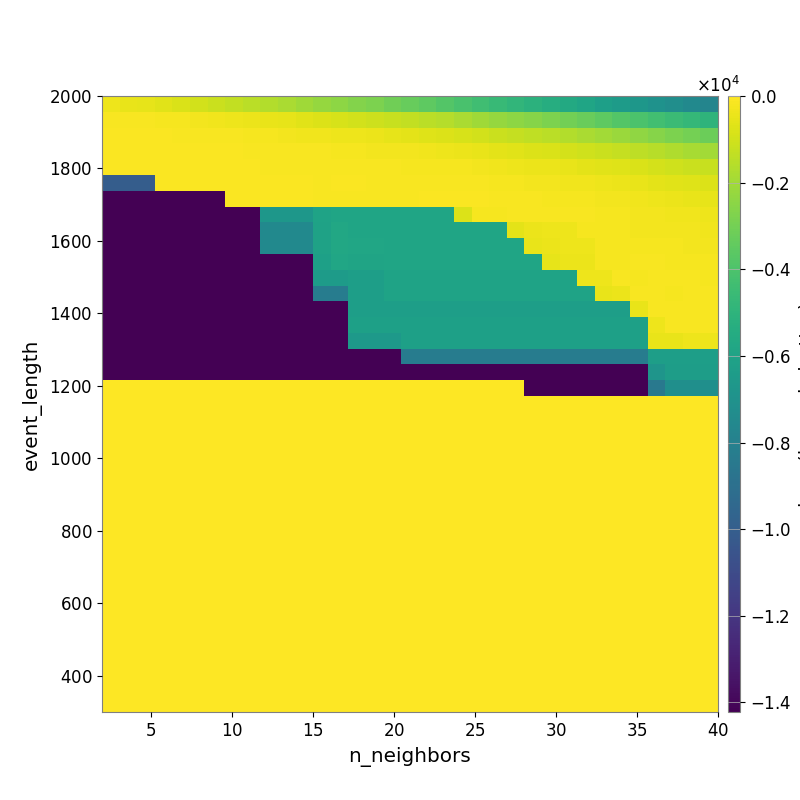

Source data for this figure (header and first rows):
-3.828132906038276246e+02, -4.639211070264737486e+02, -5.322387325003774095e+02, -6.521028563707531021e+02, -8.141326387960226612e+02, -9.554804186606997973e+02, -1.117670837540344110e+03, -1.285464046016874590e+03, -1.447465462568432031e+03, -1.623570997170495730e+03, -1.803607553707063516e+03, -2.019797091722047071e+03, -2.242959026529260882e+03, -2.428182402912552334e+03, -2.619220281507665277e+03, -2.805947376778161924e+03, -3.064207811151356054e+03, -3.290850492411413143e+03, -3.526657038349660070e+03, -3.816411470172159170e+03, -4.066927210677525181e+03, -4.363786172367320432e+03, -4.642142700079254610e+03, -4.859724815338970075e+03
-1.119320518705780358e+02, -1.349433016146788020e+02, -1.527783006075346748e+02, -1.718511366541201255e+02, -2.132107656071178781e+02, -2.434363427802767319e+02, -3.018541928665009664e+02, -3.679879397910731882e+02, -4.206325282534125449e+02, -4.874130529852095606e+02, -5.526879284700796688e+02, -6.326754855790572947e+02, -7.669992083008506825e+02, -8.540422799571696260e+02, -9.488097124788785095e+02, -1.072776526075740094e+03, -1.194519276809154235e+03, -1.298709638232370025e+03, -1.447364859573220201e+03, -1.603179196450943209e+03, -1.799501242722455345e+03, -2.006758422372622363e+03, -2.222693909901238840e+03, -2.422272336451887895e+03
-8.284039223038843147e+01, -8.632345328937482520e+01, -9.329633046698600651e+01, -1.034875801031423066e+02, -1.182026933270055054e+02, -1.218229397551032065e+02, -1.399219930333386230e+02, -1.640132098886313656e+02, -1.819775812339759682e+02, -2.188729889433629410e+02, -2.541837585710915164e+02, -2.861327214878394329e+02, -3.183938258831417443e+02, -3.513236617763834602e+02, -3.841800265320620724e+02, -4.443281259334414131e+02, -5.213305758408597512e+02, -6.018401138020285543e+02, -6.726179849854091799e+02, -7.602810091907317656e+02, -8.664831380714573470e+02, -9.798135445595943338e+02, -1.113532393857921306e+03, -1.229442754354064391e+03
-8.215880317811331679e+01, -8.215880317811331679e+01, -8.014142697214208511e+01, -8.390064807836320426e+01, -8.584668826089384197e+01, -9.235106478759195170e+01, -9.572248521696536727e+01, -9.939518080315022530e+01, -1.140819745228756688e+02, -1.303798815196484213e+02, -1.361557944080007303e+02, -1.454314315545273644e+02, -1.556258869579837381e+02, -1.725537203029487330e+02, -1.957884673667771267e+02, -2.275681493972082023e+02, -2.450265821802976234e+02, -2.772145295833257705e+02, -2.999772984921165744e+02, -3.403912446663758828e+02, -3.982775090971013583e+02, -4.638872050731581567e+02, -5.617348663298178053e+02, -6.527063137401114545e+02
-8.456716622717829068e+01, -8.456716622717829068e+01, -8.456716622717829068e+01, -8.231900789138357766e+01, -7.749340743122995434e+01, -8.608135168548307092e+01, -8.778440751290241906e+01, -8.515080113813841933e+01, -8.834359045329678395e+01, -1.146783414481773633e+02, -1.146783414481773633e+02, -1.130980176511610296e+02, -1.195252518026502742e+02, -1.206642555884798043e+02, -1.311386432768269685e+02, -1.513188190999576079e+02, -1.616886252111471549e+02, -1.788598523353349208e+02, -1.841938180215203147e+02, -1.938547085745894378e+02, -2.209398755216523114e+02, -2.532076510875265001e+02, -3.042049896656528176e+02, -3.502399955001861827e+02
-1.004759293364903715e+04, -1.004759293364903715e+04, -1.004759293364903715e+04, -1.095184178426959392e+02, -1.095184178426959392e+02, -9.973956668479632981e+01, -9.973956668479632981e+01, -8.132758956030660613e+01, -8.097678230246282283e+01, -1.064849990057910674e+02, -1.031948407661923710e+02, -1.031948407661923710e+02, -1.131366635409077048e+02, -1.099887351377922187e+02, -1.066649329909894703e+02, -1.111455611325264101e+02, -1.151185142402049735e+02, -1.216371590157543920e+02, -1.247255698060063054e+02, -1.266022230924022409e+02, -1.441939501784254958e+02, -1.530693554717949212e+02, -1.698783136086427135e+02, -2.004985529060287774e+02
-1.422057280672513843e+04, -1.422057280672513843e+04, -1.422057280672513843e+04, -1.422057280672513843e+04, -1.422057280672513843e+04, -1.422057280672513843e+04, -1.422057280672513843e+04, -7.252561128826729941e+01, -7.252561128826729941e+01, -1.006949301464695310e+02, -1.006949301464695310e+02, -1.006949301464695310e+02, -1.120548182697586697e+02, -1.186995712812552455e+02, -1.186995712812552455e+02, -1.186995712812552455e+02, -1.186995712812552455e+02, -1.227972463637416496e+02, -1.034220180061132481e+02, -1.069080154023105536e+02, -1.066124298553409346e+02, -1.105793505575150277e+02, -1.206734757002218004e+02, -1.347959268330970701e+02
-1.422057280672513843e+04, -1.422057280672513843e+04, -1.422057280672513843e+04, -1.422057280672513843e+04, -1.422057280672513843e+04, -1.422057280672513843e+04, -1.422057280672513843e+04, -1.422057280672513843e+04, -1.422057280672513843e+04, -6.714531719250026981e+03, -6.714531719250026981e+03, -6.714531719250026981e+03, -5.995341388869253024e+03, -5.844563199210655512e+03, -5.844563199210655512e+03, -5.844563199210655512e+03, -5.844563199210655512e+03, -5.844563199210655512e+03, -5.844563199210655512e+03, -5.844563199210655512e+03, -7.674888577315973635e+02, -1.678618407595375572e+02, -1.678618407595375572e+02, -1.425535712851761048e+02
-1.422057280672513843e+04, -1.422057280672513843e+04, -1.422057280672513843e+04, -1.422057280672513843e+04, -1.422057280672513843e+04, -1.422057280672513843e+04, -1.422057280672513843e+04, -1.422057280672513843e+04, -1.422057280672513843e+04, -7.444364939780627537e+03, -7.444364939780627537e+03, -7.444364939780627537e+03, -6.051542720578403532e+03, -5.712412494646362575e+03, -5.844563199210655512e+03, -5.844563199210655512e+03, -5.844563199210655512e+03, -5.844563199210655512e+03, -5.844563199210655512e+03, -5.844563199210655512e+03, -5.844563199210655512e+03, -5.844563199210655512e+03, -5.844563199210655512e+03, -5.906731617224015736e+02
-1.422057280672513843e+04, -1.422057280672513843e+04, -1.422057280672513843e+04, -1.422057280672513843e+04, -1.422057280672513843e+04, -1.422057280672513843e+04, -1.422057280672513843e+04, -1.422057280672513843e+04, -1.422057280672513843e+04, -7.444364939780627537e+03, -7.444364939780627537e+03, -7.444364939780627537e+03, -6.051542720578403532e+03, -5.685056995090128112e+03, -5.829045267301574313e+03, -5.829045267301574313e+03, -5.844563199210655512e+03, -5.844563199210655512e+03, -5.844563199210655512e+03, -5.844563199210655512e+03, -5.844563199210655512e+03, -5.844563199210655512e+03, -5.844563199210655512e+03, -5.844563199210655512e+03
-1.422057280672513843e+04, -1.422057280672513843e+04, -1.422057280672513843e+04, -1.422057280672513843e+04, -1.422057280672513843e+04, -1.422057280672513843e+04, -1.422057280672513843e+04, -1.422057280672513843e+04, -1.422057280672513843e+04, -1.422057280672513843e+04, -1.422057280672513843e+04, -1.422057280672513843e+04, -6.159437403401707343e+03, -5.822841984146924915e+03, -5.919366030173046056e+03, -5.919366030173046056e+03, -5.836019007811393749e+03, -5.836019007811393749e+03, -5.836019007811393749e+03, -5.836019007811393749e+03, -5.836019007811393749e+03, -5.836019007811393749e+03, -5.836019007811393749e+03, -5.836019007811393749e+03
-1.422057280672513843e+04, -1.422057280672513843e+04, -1.422057280672513843e+04, -1.422057280672513843e+04, -1.422057280672513843e+04, -1.422057280672513843e+04, -1.422057280672513843e+04, -1.422057280672513843e+04, -1.422057280672513843e+04, -1.422057280672513843e+04, -1.422057280672513843e+04, -1.422057280672513843e+04, -6.405725732078765759e+03, -6.405725732078765759e+03, -6.242913906824945116e+03, -6.242913906824945116e+03, -5.960148920795488266e+03, -5.960148920795488266e+03, -5.960148920795488266e+03, -5.960148920795488266e+03, -5.960148920795488266e+03, -5.960148920795488266e+03, -5.960148920795488266e+03, -5.960148920795488266e+03
-1.422057280672513843e+04, -1.422057280672513843e+04, -1.422057280672513843e+04, -1.422057280672513843e+04, -1.422057280672513843e+04, -1.422057280672513843e+04, -1.422057280672513843e+04, -1.422057280672513843e+04, -1.422057280672513843e+04, -1.422057280672513843e+04, -1.422057280672513843e+04, -1.422057280672513843e+04, -8.228214703204705074e+03, -8.228214703204705074e+03, -6.242913906824945116e+03, -6.242913906824945116e+03, -5.960148920795488266e+03, -5.960148920795488266e+03, -5.960148920795488266e+03, -5.960148920795488266e+03, -5.960148920795488266e+03, -5.960148920795488266e+03, -5.960148920795488266e+03, -5.960148920795488266e+03
-1.422057280672513843e+04, -1.422057280672513843e+04, -1.422057280672513843e+04, -1.422057280672513843e+04, -1.422057280672513843e+04, -1.422057280672513843e+04, -1.422057280672513843e+04, -1.422057280672513843e+04, -1.422057280672513843e+04, -1.422057280672513843e+04, -1.422057280672513843e+04, -1.422057280672513843e+04, -1.422057280672513843e+04, -1.422057280672513843e+04, -6.242913906824945116e+03, -6.242913906824945116e+03, -6.242913906824945116e+03, -6.242913906824945116e+03, -6.242913906824945116e+03, -6.242913906824945116e+03, -6.242913906824945116e+03, -6.242913906824945116e+03, -6.242913906824945116e+03, -6.242913906824945116e+03
-1.422057280672513843e+04, -1.422057280672513843e+04, -1.422057280672513843e+04, -1.422057280672513843e+04, -1.422057280672513843e+04, -1.422057280672513843e+04, -1.422057280672513843e+04, -1.422057280672513843e+04, -1.422057280672513843e+04, -1.422057280672513843e+04, -1.422057280672513843e+04, -1.422057280672513843e+04, -1.422057280672513843e+04, -1.422057280672513843e+04, -6.159437403401707343e+03, -6.159437403401707343e+03, -6.159437403401707343e+03, -6.159437403401707343e+03, -6.159437403401707343e+03, -6.159437403401707343e+03, -6.159437403401707343e+03, -6.159437403401707343e+03, -6.159437403401707343e+03, -6.159437403401707343e+03
-1.422057280672513843e+04, -1.422057280672513843e+04, -1.422057280672513843e+04, -1.422057280672513843e+04, -1.422057280672513843e+04, -1.422057280672513843e+04, -1.422057280672513843e+04, -1.422057280672513843e+04, -1.422057280672513843e+04, -1.422057280672513843e+04, -1.422057280672513843e+04, -1.422057280672513843e+04, -1.422057280672513843e+04, -1.422057280672513843e+04, -6.548498041397044290e+03, -6.548498041397044290e+03, -6.548498041397044290e+03, -6.159437403401707343e+03, -6.159437403401707343e+03, -6.159437403401707343e+03, -6.159437403401707343e+03, -6.159437403401707343e+03, -6.159437403401707343e+03, -6.159437403401707343e+03
-1.422057280672513843e+04, -1.422057280672513843e+04, -1.422057280672513843e+04, -1.422057280672513843e+04, -1.422057280672513843e+04, -1.422057280672513843e+04, -1.422057280672513843e+04, -1.422057280672513843e+04, -1.422057280672513843e+04, -1.422057280672513843e+04, -1.422057280672513843e+04, -1.422057280672513843e+04, -1.422057280672513843e+04, -1.422057280672513843e+04, -1.422057280672513843e+04, -1.422057280672513843e+04, -1.422057280672513843e+04, -8.228214703204705074e+03, -8.228214703204705074e+03, -8.228214703204705074e+03, -8.228214703204705074e+03, -8.228214703204705074e+03, -8.228214703204705074e+03, -8.228214703204705074e+03
-1.422057280672513843e+04, -1.422057280672513843e+04, -1.422057280672513843e+04, -1.422057280672513843e+04, -1.422057280672513843e+04, -1.422057280672513843e+04, -1.422057280672513843e+04, -1.422057280672513843e+04, -1.422057280672513843e+04, -1.422057280672513843e+04, -1.422057280672513843e+04, -1.422057280672513843e+04, -1.422057280672513843e+04, -1.422057280672513843e+04, -1.422057280672513843e+04, -1.422057280672513843e+04, -1.422057280672513843e+04, -1.422057280672513843e+04, -1.422057280672513843e+04, -1.422057280672513843e+04, -1.422057280672513843e+04, -1.422057280672513843e+04, -1.422057280672513843e+04, -1.422057280672513843e+04
0.000000000000000000e+00, 0.000000000000000000e+00, 0.000000000000000000e+00, 0.000000000000000000e+00, 0.000000000000000000e+00, 0.000000000000000000e+00, 0.000000000000000000e+00, 0.000000000000000000e+00, 0.000000000000000000e+00, 0.000000000000000000e+00, 0.000000000000000000e+00, 0.000000000000000000e+00, 0.000000000000000000e+00, 0.000000000000000000e+00, 0.000000000000000000e+00, 0.000000000000000000e+00, 0.000000000000000000e+00, 0.000000000000000000e+00, 0.000000000000000000e+00, 0.000000000000000000e+00, 0.000000000000000000e+00, 0.000000000000000000e+00, 0.000000000000000000e+00, 0.000000000000000000e+00
0.000000000000000000e+00, 0.000000000000000000e+00, 0.000000000000000000e+00, 0.000000000000000000e+00, 0.000000000000000000e+00, 0.000000000000000000e+00, 0.000000000000000000e+00, 0.000000000000000000e+00, 0.000000000000000000e+00, 0.000000000000000000e+00, 0.000000000000000000e+00, 0.000000000000000000e+00, 0.000000000000000000e+00, 0.000000000000000000e+00, 0.000000000000000000e+00, 0.000000000000000000e+00, 0.000000000000000000e+00, 0.000000000000000000e+00, 0.000000000000000000e+00, 0.000000000000000000e+00, 0.000000000000000000e+00, 0.000000000000000000e+00, 0.000000000000000000e+00, 0.000000000000000000e+00
0.000000000000000000e+00, 0.000000000000000000e+00, 0.000000000000000000e+00, 0.000000000000000000e+00, 0.000000000000000000e+00, 0.000000000000000000e+00, 0.000000000000000000e+00, 0.000000000000000000e+00, 0.000000000000000000e+00, 0.000000000000000000e+00, 0.000000000000000000e+00, 0.000000000000000000e+00, 0.000000000000000000e+00, 0.000000000000000000e+00, 0.000000000000000000e+00, 0.000000000000000000e+00, 0.000000000000000000e+00, 0.000000000000000000e+00, 0.000000000000000000e+00, 0.000000000000000000e+00, 0.000000000000000000e+00, 0.000000000000000000e+00, 0.000000000000000000e+00, 0.000000000000000000e+00
0.000000000000000000e+00, 0.000000000000000000e+00, 0.000000000000000000e+00, 0.000000000000000000e+00, 0.000000000000000000e+00, 0.000000000000000000e+00, 0.000000000000000000e+00, 0.000000000000000000e+00, 0.000000000000000000e+00, 0.000000000000000000e+00, 0.000000000000000000e+00, 0.000000000000000000e+00, 0.000000000000000000e+00, 0.000000000000000000e+00, 0.000000000000000000e+00, 0.000000000000000000e+00, 0.000000000000000000e+00, 0.000000000000000000e+00, 0.000000000000000000e+00, 0.000000000000000000e+00, 0.000000000000000000e+00, 0.000000000000000000e+00, 0.000000000000000000e+00, 0.000000000000000000e+00
0.000000000000000000e+00, 0.000000000000000000e+00, 0.000000000000000000e+00, 0.000000000000000000e+00, 0.000000000000000000e+00, 0.000000000000000000e+00, 0.000000000000000000e+00, 0.000000000000000000e+00, 0.000000000000000000e+00, 0.000000000000000000e+00, 0.000000000000000000e+00, 0.000000000000000000e+00, 0.000000000000000000e+00, 0.000000000000000000e+00, 0.000000000000000000e+00, 0.000000000000000000e+00, 0.000000000000000000e+00, 0.000000000000000000e+00, 0.000000000000000000e+00, 0.000000000000000000e+00, 0.000000000000000000e+00, 0.000000000000000000e+00, 0.000000000000000000e+00, 0.000000000000000000e+00
0.000000000000000000e+00, 0.000000000000000000e+00, 0.000000000000000000e+00, 0.000000000000000000e+00, 0.000000000000000000e+00, 0.000000000000000000e+00, 0.000000000000000000e+00, 0.000000000000000000e+00, 0.000000000000000000e+00, 0.000000000000000000e+00, 0.000000000000000000e+00, 0.000000000000000000e+00, 0.000000000000000000e+00, 0.000000000000000000e+00, 0.000000000000000000e+00, 0.000000000000000000e+00, 0.000000000000000000e+00, 0.000000000000000000e+00, 0.000000000000000000e+00, 0.000000000000000000e+00, 0.000000000000000000e+00, 0.000000000000000000e+00, 0.000000000000000000e+00, 0.000000000000000000e+00
0.000000000000000000e+00, 0.000000000000000000e+00, 0.000000000000000000e+00, 0.000000000000000000e+00, 0.000000000000000000e+00, 0.000000000000000000e+00, 0.000000000000000000e+00, 0.000000000000000000e+00, 0.000000000000000000e+00, 0.000000000000000000e+00, 0.000000000000000000e+00, 0.000000000000000000e+00, 0.000000000000000000e+00, 0.000000000000000000e+00, 0.000000000000000000e+00, 0.000000000000000000e+00, 0.000000000000000000e+00, 0.000000000000000000e+00, 0.000000000000000000e+00, 0.000000000000000000e+00, 0.000000000000000000e+00, 0.000000000000000000e+00, 0.000000000000000000e+00, 0.000000000000000000e+00
0.000000000000000000e+00, 0.000000000000000000e+00, 0.000000000000000000e+00, 0.000000000000000000e+00, 0.000000000000000000e+00, 0.000000000000000000e+00, 0.000000000000000000e+00, 0.000000000000000000e+00, 0.000000000000000000e+00, 0.000000000000000000e+00, 0.000000000000000000e+00, 0.000000000000000000e+00, 0.000000000000000000e+00, 0.000000000000000000e+00, 0.000000000000000000e+00, 0.000000000000000000e+00, 0.000000000000000000e+00, 0.000000000000000000e+00, 0.000000000000000000e+00, 0.000000000000000000e+00, 0.000000000000000000e+00, 0.000000000000000000e+00, 0.000000000000000000e+00, 0.000000000000000000e+00
0.000000000000000000e+00, 0.000000000000000000e+00, 0.000000000000000000e+00, 0.000000000000000000e+00, 0.000000000000000000e+00, 0.000000000000000000e+00, 0.000000000000000000e+00, 0.000000000000000000e+00, 0.000000000000000000e+00, 0.000000000000000000e+00, 0.000000000000000000e+00, 0.000000000000000000e+00, 0.000000000000000000e+00, 0.000000000000000000e+00, 0.000000000000000000e+00, 0.000000000000000000e+00, 0.000000000000000000e+00, 0.000000000000000000e+00, 0.000000000000000000e+00, 0.000000000000000000e+00, 0.000000000000000000e+00, 0.000000000000000000e+00, 0.000000000000000000e+00, 0.000000000000000000e+00
0.000000000000000000e+00, 0.000000000000000000e+00, 0.000000000000000000e+00, 0.000000000000000000e+00, 0.000000000000000000e+00, 0.000000000000000000e+00, 0.000000000000000000e+00, 0.000000000000000000e+00, 0.000000000000000000e+00, 0.000000000000000000e+00, 0.000000000000000000e+00, 0.000000000000000000e+00, 0.000000000000000000e+00, 0.000000000000000000e+00, 0.000000000000000000e+00, 0.000000000000000000e+00, 0.000000000000000000e+00, 0.000000000000000000e+00, 0.000000000000000000e+00, 0.000000000000000000e+00, 0.000000000000000000e+00, 0.000000000000000000e+00, 0.000000000000000000e+00, 0.000000000000000000e+00
0.000000000000000000e+00, 0.000000000000000000e+00, 0.000000000000000000e+00, 0.000000000000000000e+00, 0.000000000000000000e+00, 0.000000000000000000e+00, 0.000000000000000000e+00, 0.000000000000000000e+00, 0.000000000000000000e+00, 0.000000000000000000e+00, 0.000000000000000000e+00, 0.000000000000000000e+00, 0.000000000000000000e+00, 0.000000000000000000e+00, 0.000000000000000000e+00, 0.000000000000000000e+00, 0.000000000000000000e+00, 0.000000000000000000e+00, 0.000000000000000000e+00, 0.000000000000000000e+00, 0.000000000000000000e+00, 0.000000000000000000e+00, 0.000000000000000000e+00, 0.000000000000000000e+00
0.000000000000000000e+00, 0.000000000000000000e+00, 0.000000000000000000e+00, 0.000000000000000000e+00, 0.000000000000000000e+00, 0.000000000000000000e+00, 0.000000000000000000e+00, 0.000000000000000000e+00, 0.000000000000000000e+00, 0.000000000000000000e+00, 0.000000000000000000e+00, 0.000000000000000000e+00, 0.000000000000000000e+00, 0.000000000000000000e+00, 0.000000000000000000e+00, 0.000000000000000000e+00, 0.000000000000000000e+00, 0.000000000000000000e+00, 0.000000000000000000e+00, 0.000000000000000000e+00, 0.000000000000000000e+00, 0.000000000000000000e+00, 0.000000000000000000e+00, 0.000000000000000000e+00
0.000000000000000000e+00, 0.000000000000000000e+00, 0.000000000000000000e+00, 0.000000000000000000e+00, 0.000000000000000000e+00, 0.000000000000000000e+00, 0.000000000000000000e+00, 0.000000000000000000e+00, 0.000000000000000000e+00, 0.000000000000000000e+00, 0.000000000000000000e+00, 0.000000000000000000e+00, 0.000000000000000000e+00, 0.000000000000000000e+00, 0.000000000000000000e+00, 0.000000000000000000e+00, 0.000000000000000000e+00, 0.000000000000000000e+00, 0.000000000000000000e+00, 0.000000000000000000e+00, 0.000000000000000000e+00, 0.000000000000000000e+00, 0.000000000000000000e+00, 0.000000000000000000e+00
0.000000000000000000e+00, 0.000000000000000000e+00, 0.000000000000000000e+00, 0.000000000000000000e+00, 0.000000000000000000e+00, 0.000000000000000000e+00, 0.000000000000000000e+00, 0.000000000000000000e+00, 0.000000000000000000e+00, 0.000000000000000000e+00, 0.000000000000000000e+00, 0.000000000000000000e+00, 0.000000000000000000e+00, 0.000000000000000000e+00, 0.000000000000000000e+00, 0.000000000000000000e+00, 0.000000000000000000e+00, 0.000000000000000000e+00, 0.000000000000000000e+00, 0.000000000000000000e+00, 0.000000000000000000e+00, 0.000000000000000000e+00, 0.000000000000000000e+00, 0.000000000000000000e+00
0.000000000000000000e+00, 0.000000000000000000e+00, 0.000000000000000000e+00, 0.000000000000000000e+00, 0.000000000000000000e+00, 0.000000000000000000e+00, 0.000000000000000000e+00, 0.000000000000000000e+00, 0.000000000000000000e+00, 0.000000000000000000e+00, 0.000000000000000000e+00, 0.000000000000000000e+00, 0.000000000000000000e+00, 0.000000000000000000e+00, 0.000000000000000000e+00, 0.000000000000000000e+00, 0.000000000000000000e+00, 0.000000000000000000e+00, 0.000000000000000000e+00, 0.000000000000000000e+00, 0.000000000000000000e+00, 0.000000000000000000e+00, 0.000000000000000000e+00, 0.000000000000000000e+00
0.000000000000000000e+00, 0.000000000000000000e+00, 0.000000000000000000e+00, 0.000000000000000000e+00, 0.000000000000000000e+00, 0.000000000000000000e+00, 0.000000000000000000e+00, 0.000000000000000000e+00, 0.000000000000000000e+00, 0.000000000000000000e+00, 0.000000000000000000e+00, 0.000000000000000000e+00, 0.000000000000000000e+00, 0.000000000000000000e+00, 0.000000000000000000e+00, 0.000000000000000000e+00, 0.000000000000000000e+00, 0.000000000000000000e+00, 0.000000000000000000e+00, 0.000000000000000000e+00, 0.000000000000000000e+00, 0.000000000000000000e+00, 0.000000000000000000e+00, 0.000000000000000000e+00
0.000000000000000000e+00, 0.000000000000000000e+00, 0.000000000000000000e+00, 0.000000000000000000e+00, 0.000000000000000000e+00, 0.000000000000000000e+00, 0.000000000000000000e+00, 0.000000000000000000e+00, 0.000000000000000000e+00, 0.000000000000000000e+00, 0.000000000000000000e+00, 0.000000000000000000e+00, 0.000000000000000000e+00, 0.000000000000000000e+00, 0.000000000000000000e+00, 0.000000000000000000e+00, 0.000000000000000000e+00, 0.000000000000000000e+00, 0.000000000000000000e+00, 0.000000000000000000e+00, 0.000000000000000000e+00, 0.000000000000000000e+00, 0.000000000000000000e+00, 0.000000000000000000e+00
0.000000000000000000e+00, 0.000000000000000000e+00, 0.000000000000000000e+00, 0.000000000000000000e+00, 0.000000000000000000e+00, 0.000000000000000000e+00, 0.000000000000000000e+00, 0.000000000000000000e+00, 0.000000000000000000e+00, 0.000000000000000000e+00, 0.000000000000000000e+00, 0.000000000000000000e+00, 0.000000000000000000e+00, 0.000000000000000000e+00, 0.000000000000000000e+00, 0.000000000000000000e+00, 0.000000000000000000e+00, 0.000000000000000000e+00, 0.000000000000000000e+00, 0.000000000000000000e+00, 0.000000000000000000e+00, 0.000000000000000000e+00, 0.000000000000000000e+00, 0.000000000000000000e+00
0.000000000000000000e+00, 0.000000000000000000e+00, 0.000000000000000000e+00, 0.000000000000000000e+00, 0.000000000000000000e+00, 0.000000000000000000e+00, 0.000000000000000000e+00, 0.000000000000000000e+00, 0.000000000000000000e+00, 0.000000000000000000e+00, 0.000000000000000000e+00, 0.000000000000000000e+00, 0.000000000000000000e+00, 0.000000000000000000e+00, 0.000000000000000000e+00, 0.000000000000000000e+00, 0.000000000000000000e+00, 0.000000000000000000e+00, 0.000000000000000000e+00, 0.000000000000000000e+00, 0.000000000000000000e+00, 0.000000000000000000e+00, 0.000000000000000000e+00, 0.000000000000000000e+00
0.000000000000000000e+00, 0.000000000000000000e+00, 0.000000000000000000e+00, 0.000000000000000000e+00, 0.000000000000000000e+00, 0.000000000000000000e+00, 0.000000000000000000e+00, 0.000000000000000000e+00, 0.000000000000000000e+00, 0.000000000000000000e+00, 0.000000000000000000e+00, 0.000000000000000000e+00, 0.000000000000000000e+00, 0.000000000000000000e+00, 0.000000000000000000e+00, 0.000000000000000000e+00, 0.000000000000000000e+00, 0.000000000000000000e+00, 0.000000000000000000e+00, 0.000000000000000000e+00, 0.000000000000000000e+00, 0.000000000000000000e+00, 0.000000000000000000e+00, 0.000000000000000000e+00
0.000000000000000000e+00, 0.000000000000000000e+00, 0.000000000000000000e+00, 0.000000000000000000e+00, 0.000000000000000000e+00, 0.000000000000000000e+00, 0.000000000000000000e+00, 0.000000000000000000e+00, 0.000000000000000000e+00, 0.000000000000000000e+00, 0.000000000000000000e+00, 0.000000000000000000e+00, 0.000000000000000000e+00, 0.000000000000000000e+00, 0.000000000000000000e+00, 0.000000000000000000e+00, 0.000000000000000000e+00, 0.000000000000000000e+00, 0.000000000000000000e+00, 0.000000000000000000e+00, 0.000000000000000000e+00, 0.000000000000000000e+00, 0.000000000000000000e+00, 0.000000000000000000e+00
